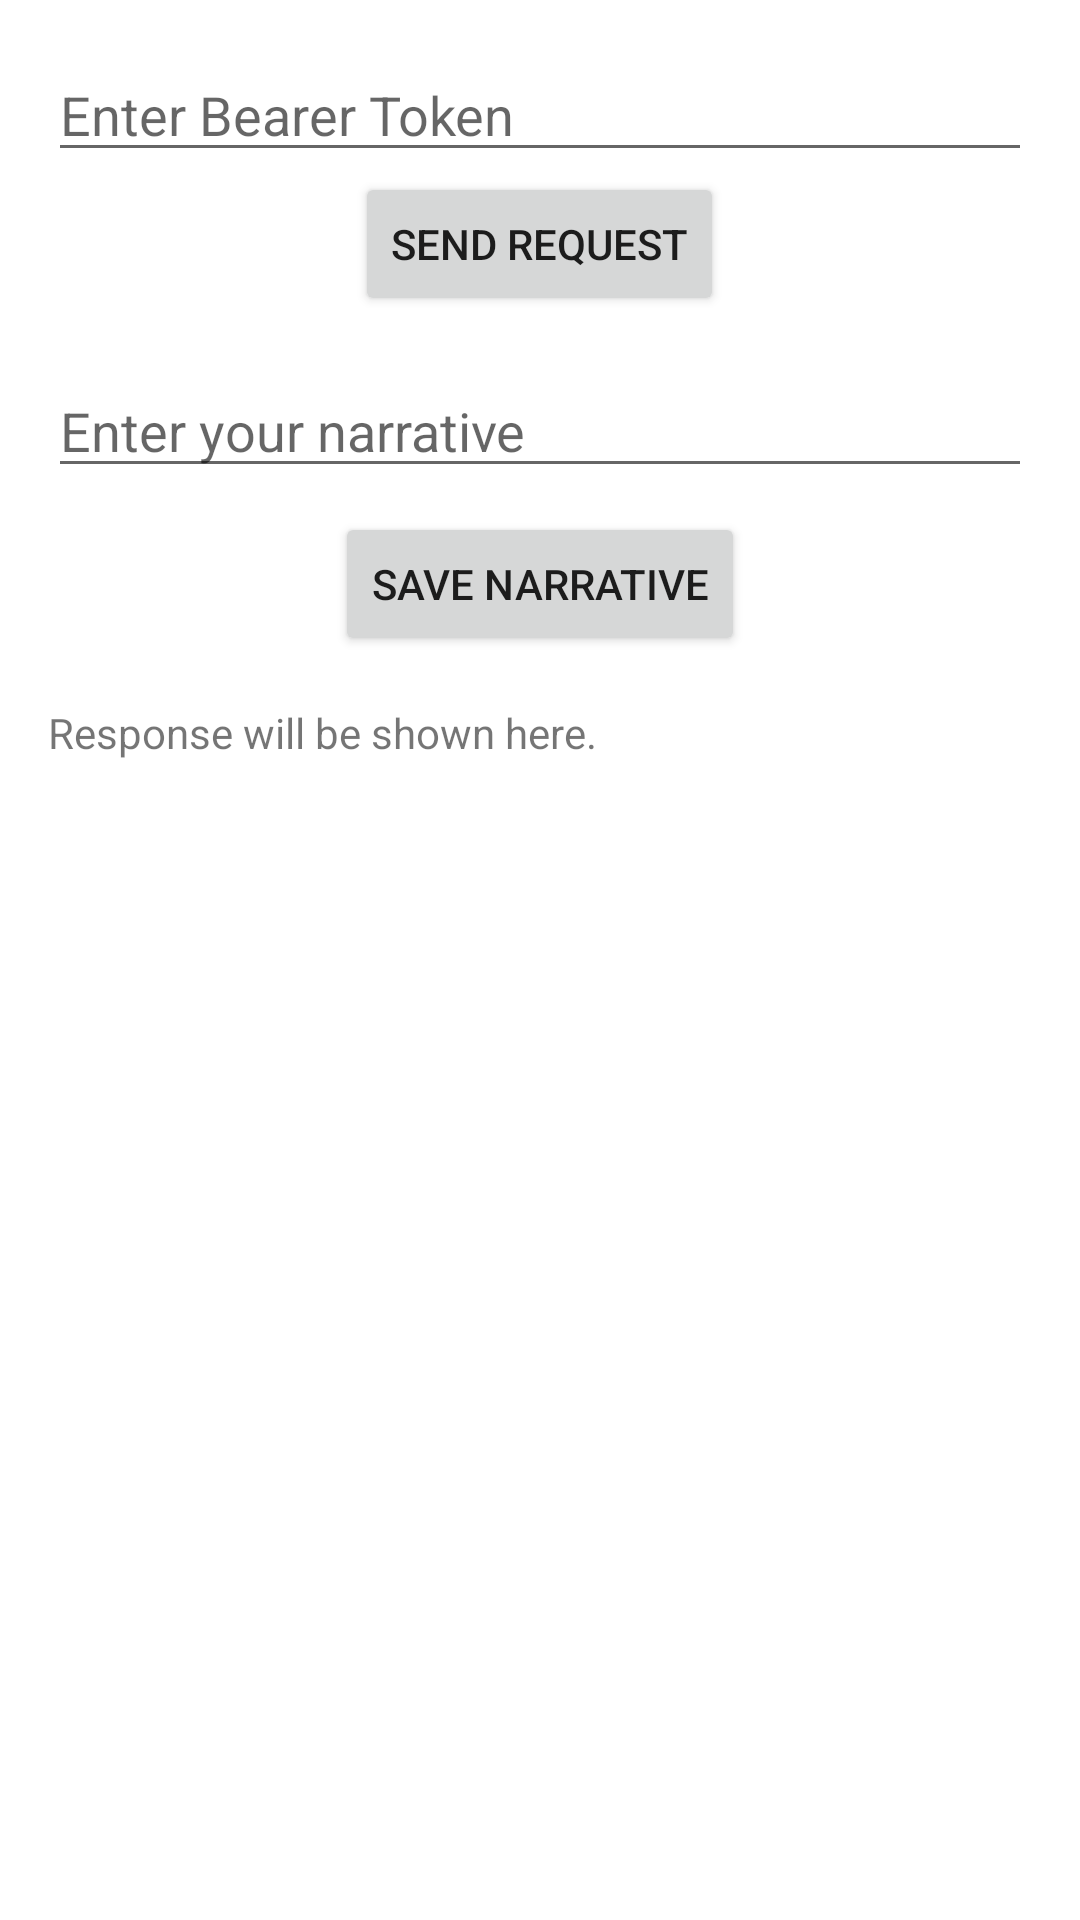

Produce the Android XML layout that renders to this screen, including the resource entries it uses.
<!-- AndroidManifest.xml: application theme Theme.NarrativeLoopMobile -->
<!-- res/layout/fragment_debug.xml -->
<?xml version="1.0" encoding="utf-8"?>
<LinearLayout xmlns:android="http://schemas.android.com/apk/res/android"
    android:layout_width="match_parent"
    android:layout_height="match_parent"
    android:orientation="vertical"
    android:padding="16dp">

    <EditText
        android:id="@+id/edit_text_token"
        android:layout_width="match_parent"
        android:layout_height="wrap_content"
        android:hint="Enter Bearer Token"
        android:inputType="text" />

    <Button
        android:id="@+id/button_send_request"
        android:layout_width="wrap_content"
        android:layout_height="wrap_content"
        android:layout_gravity="center_horizontal"
        android:text="Send Request" />

    <EditText
        android:id="@+id/edit_text_narrative"
        android:layout_width="match_parent"
        android:layout_height="wrap_content"
        android:layout_marginTop="16dp"
        android:hint="Enter your narrative" />

    <Button
        android:id="@+id/button_save_narrative"
        android:layout_width="wrap_content"
        android:layout_height="wrap_content"
        android:layout_gravity="center_horizontal"
        android:layout_marginTop="8dp"
        android:text="Save Narrative" />

    <ScrollView
        android:layout_width="match_parent"
        android:layout_height="0dp"
        android:layout_weight="1"
        android:layout_marginTop="16dp">

        <TextView
            android:id="@+id/text_view_response"
            android:layout_width="match_parent"
            android:layout_height="wrap_content"
            android:text="Response will be shown here." />
    </ScrollView>

</LinearLayout>
<!-- resources referenced by this layout -->
<resources>
  <style name="Theme.NarrativeLoopMobile" parent="Base.Theme.NarrativeLoopMobile" />
  <style name="Base.Theme.NarrativeLoopMobile" parent="Theme.MaterialComponents.DayNight.NoActionBar">
          
          
      </style>
</resources>
